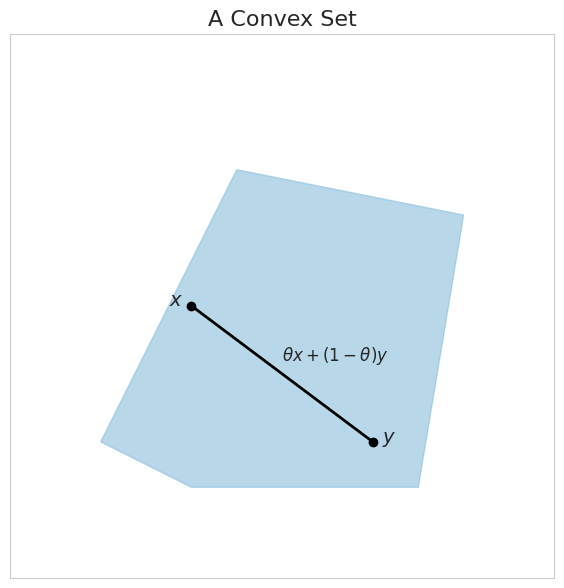

The script that saved this image: (Note: this script raises an exception after producing the figure.)
import numpy as np
import matplotlib.pyplot as plt
from matplotlib.patches import Polygon, Ellipse, Circle
import seaborn as sns

# --- General Plotting Setup ---
sns.set_style("whitegrid")

def setup_plot(ax, title):
    """Helper function to set up plot aesthetics."""
    ax.set_xlim(-0.1, 1.1)
    ax.set_ylim(-0.1, 1.1)
    ax.set_aspect('equal', adjustable='box')
    ax.set_xticks([])
    ax.set_yticks([])
    ax.set_title(title, fontsize=16)

# --- 1. Create the Convex Set Plot ---
fig1, ax1 = plt.subplots(figsize=(6, 6), dpi=150)
setup_plot(ax1, "A Convex Set")

# Create a convex polygon (a pentagon)
convex_shape = Polygon(np.array([[0.1, 0.2], [0.4, 0.8], [0.9, 0.7], [0.8, 0.1], [0.3, 0.1]]),
                       closed=True, color=sns.color_palette("Blues")[2], alpha=0.6)
ax1.add_patch(convex_shape)

# Add points and the line segment between them
p1_c = np.array([0.3, 0.5])
p2_c = np.array([0.7, 0.2])
ax1.plot([p1_c[0], p2_c[0]], [p1_c[1], p2_c[1]], 'ko-', lw=2)
ax1.text(p1_c[0] - 0.05, p1_c[1], '$x$', fontsize=14)
ax1.text(p2_c[0] + 0.02, p2_c[1], '$y$', fontsize=14)
ax1.text(np.mean([p1_c[0], p2_c[0]]), np.mean([p1_c[1], p2_c[1]]) + 0.03, r'$\theta x + (1-\theta)y$', fontsize=12)

plt.tight_layout()
fig1.savefig('images/png/convex_set.png')
print("Saved convex_set.png")


# --- 2. Create the Non-Convex Set Plot ---
fig2, ax2 = plt.subplots(figsize=(6, 6), dpi=150)
setup_plot(ax2, "A Non-Convex Set")

# Create a non-convex shape (a crescent)
# We can do this by overlaying two circles
circle1 = Circle((0.5, 0.5), 0.4, color=sns.color_palette("Reds")[2], alpha=0.6)
circle2 = Circle((0.8, 0.5), 0.4, color='white', alpha=1.0) # White circle to "cut out" a piece
ax2.add_patch(circle1)
ax2.add_patch(circle2)
ax2.add_line(plt.Line2D((0.5, 0.8), (0.9, 0.9), color='white', alpha=0)) # dummy line to enforce bounds

# Add points and the line segment
p1_nc = np.array([0.3, 0.8])
p2_nc = np.array([0.8, 0.2])
ax2.plot([p1_nc[0], p2_nc[0]], [p1_nc[1], p2_nc[1]], 'ko-', lw=2, zorder=3)
ax2.text(p1_nc[0] - 0.05, p1_nc[1], '$x$', fontsize=14)
ax2.text(p2_nc[0] + 0.02, p2_nc[1], '$y$', fontsize=14)

plt.tight_layout()
fig2.savefig('images/png/non_convex_set.png')
print("Saved non_convex_set.png")